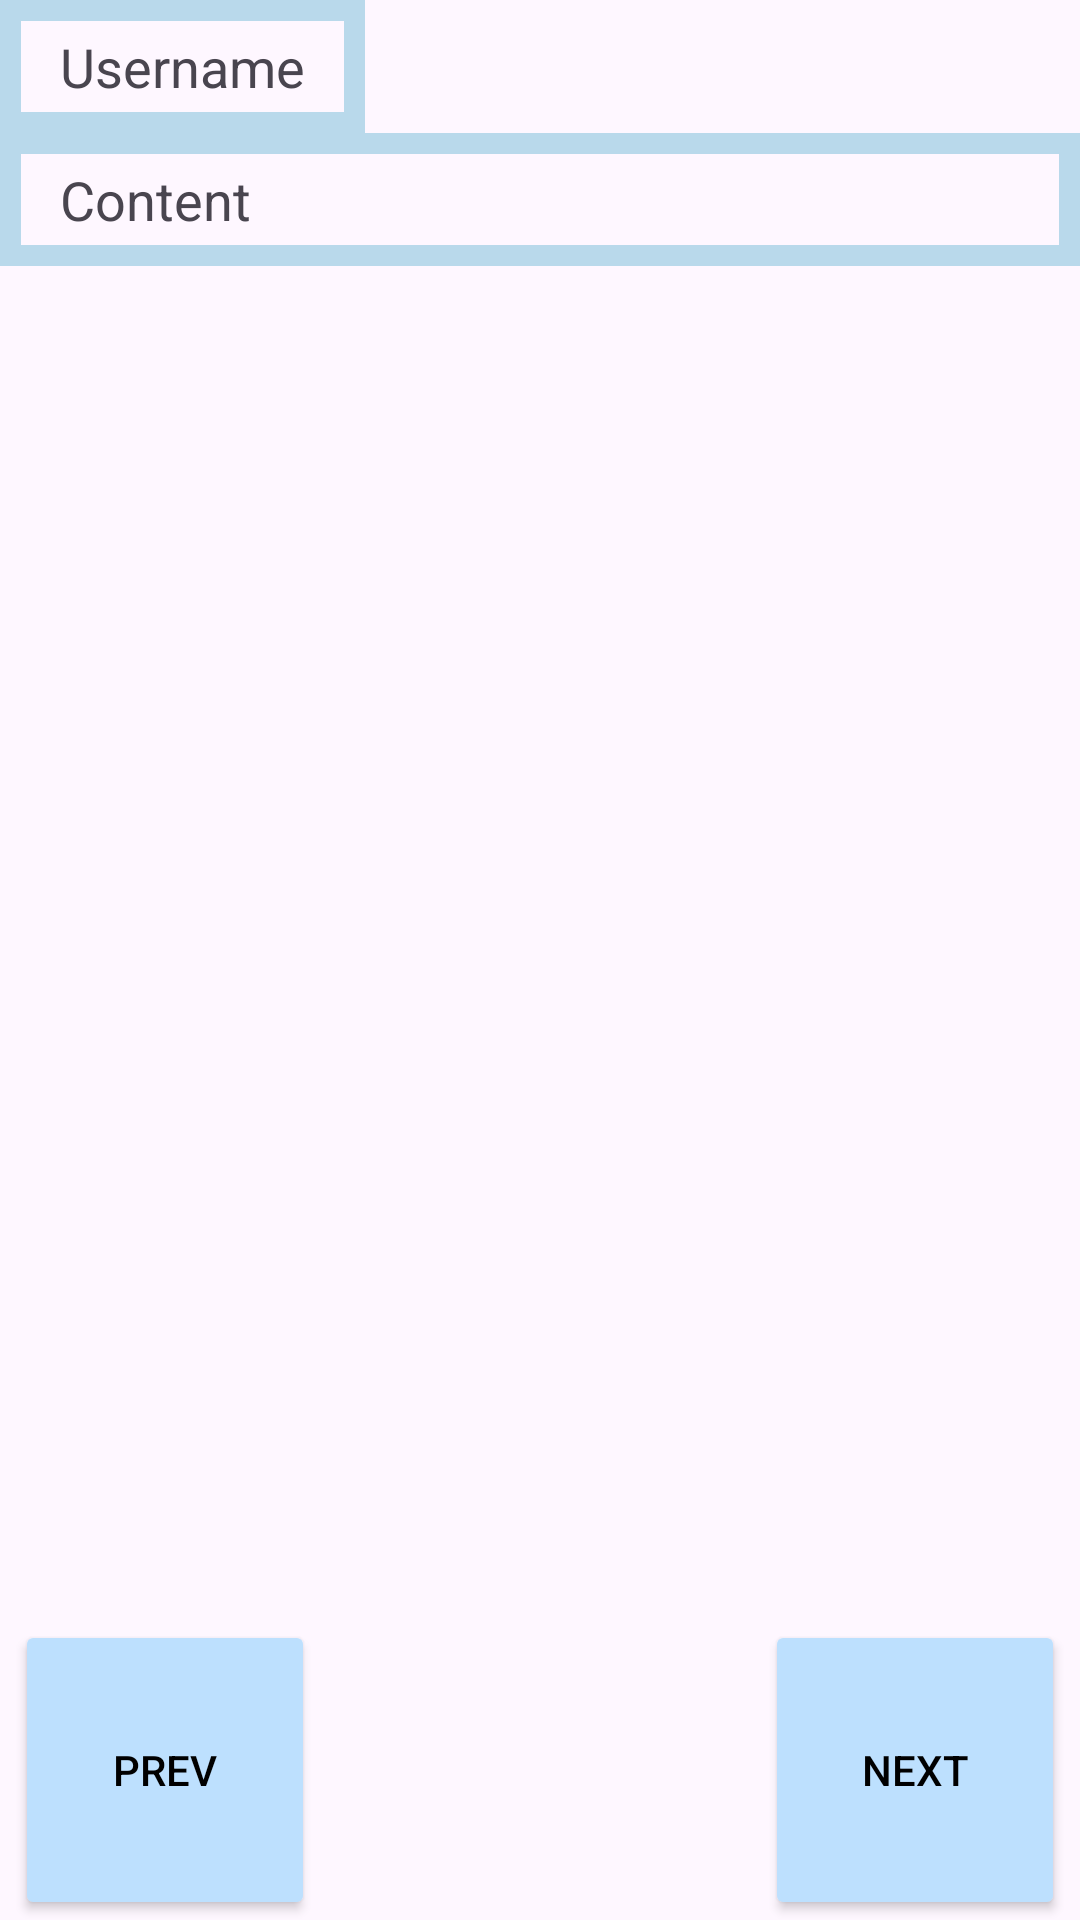

Android layout source for this screen:
<!-- AndroidManifest.xml: application theme Theme.FinalProject -->
<!-- res/layout/fragment_private.xml -->
<?xml version="1.0" encoding="utf-8"?>
<FrameLayout xmlns:android="http://schemas.android.com/apk/res/android"
    xmlns:app="http://schemas.android.com/apk/res-auto"
    xmlns:tools="http://schemas.android.com/tools"
    android:layout_width="match_parent"
    android:layout_height="match_parent"
    tools:context=".PrivateFragment">

    

    <LinearLayout
        android:layout_width="match_parent"
        android:layout_height="match_parent"
        android:orientation="vertical">

        <TextView
            android:id="@+id/private_username"
            android:layout_width="wrap_content"
            android:layout_height="wrap_content"
            android:background="@drawable/border"
            android:paddingHorizontal="20dp"
            android:paddingVertical="10dp"
            android:text="Username"
            android:textSize="18sp" />

        <TextView
            android:id="@+id/private_postcontent"
            android:layout_width="match_parent"
            android:layout_height="wrap_content"
            android:background="@drawable/border"
            android:paddingHorizontal="20dp"
            android:paddingVertical="10dp"
            android:text="Content"
            android:textSize="18sp" />

        <RelativeLayout
            android:layout_width="match_parent"
            android:layout_height="match_parent"
            android:paddingHorizontal="5dp">

            <Button
                android:id="@+id/private_next"
                android:layout_width="100dp"
                android:layout_height="100dp"
                android:layout_alignParentRight="true"
                android:layout_alignParentBottom="true"
                android:backgroundTint="@color/light_blue"
                android:text="Next"
                android:textAlignment="center"
                android:textColor="@color/black"
                android:textSize="14dp" />

            <Button
                android:id="@+id/private_prev"
                android:layout_width="100dp"
                android:layout_height="100dp"
                android:layout_alignParentLeft="true"
                android:layout_alignParentBottom="true"
                android:backgroundTint="@color/light_blue"
                android:paddingHorizontal="5dp"
                android:text="Prev"
                android:textColor="@color/black"
                android:textSize="14dp" />


        </RelativeLayout>



    </LinearLayout>

</FrameLayout>
<!-- resources referenced by this layout -->
<resources>
  <color name="black">#FF000000</color>
  <color name="light_blue">#FFBDE0FE</color>
  <!-- drawable border (drawable) -->
  <?xml version="1.0" encoding="utf-8"?>
  <shape xmlns:android="http://schemas.android.com/apk/res/android"
      android:shape="rectangle">
      <stroke
          android:width="7dp"
          android:color="@color/columbia_blue" />
      <padding
          android:left="5dp"
          android:right="5dp"
          android:top="5dp"
          android:bottom="5dp" /> 
  </shape>
  <style name="Theme.FinalProject" parent="Base.Theme.FinalProject" />
  <color name="columbia_blue">#FFB9D9EB</color>
  <style name="Base.Theme.FinalProject" parent="Theme.Material3.DayNight.NoActionBar">
          
          <item name="colorPrimary">@color/blue</item>
      </style>
  <color name="blue">#FFa2d2ff</color>
</resources>
